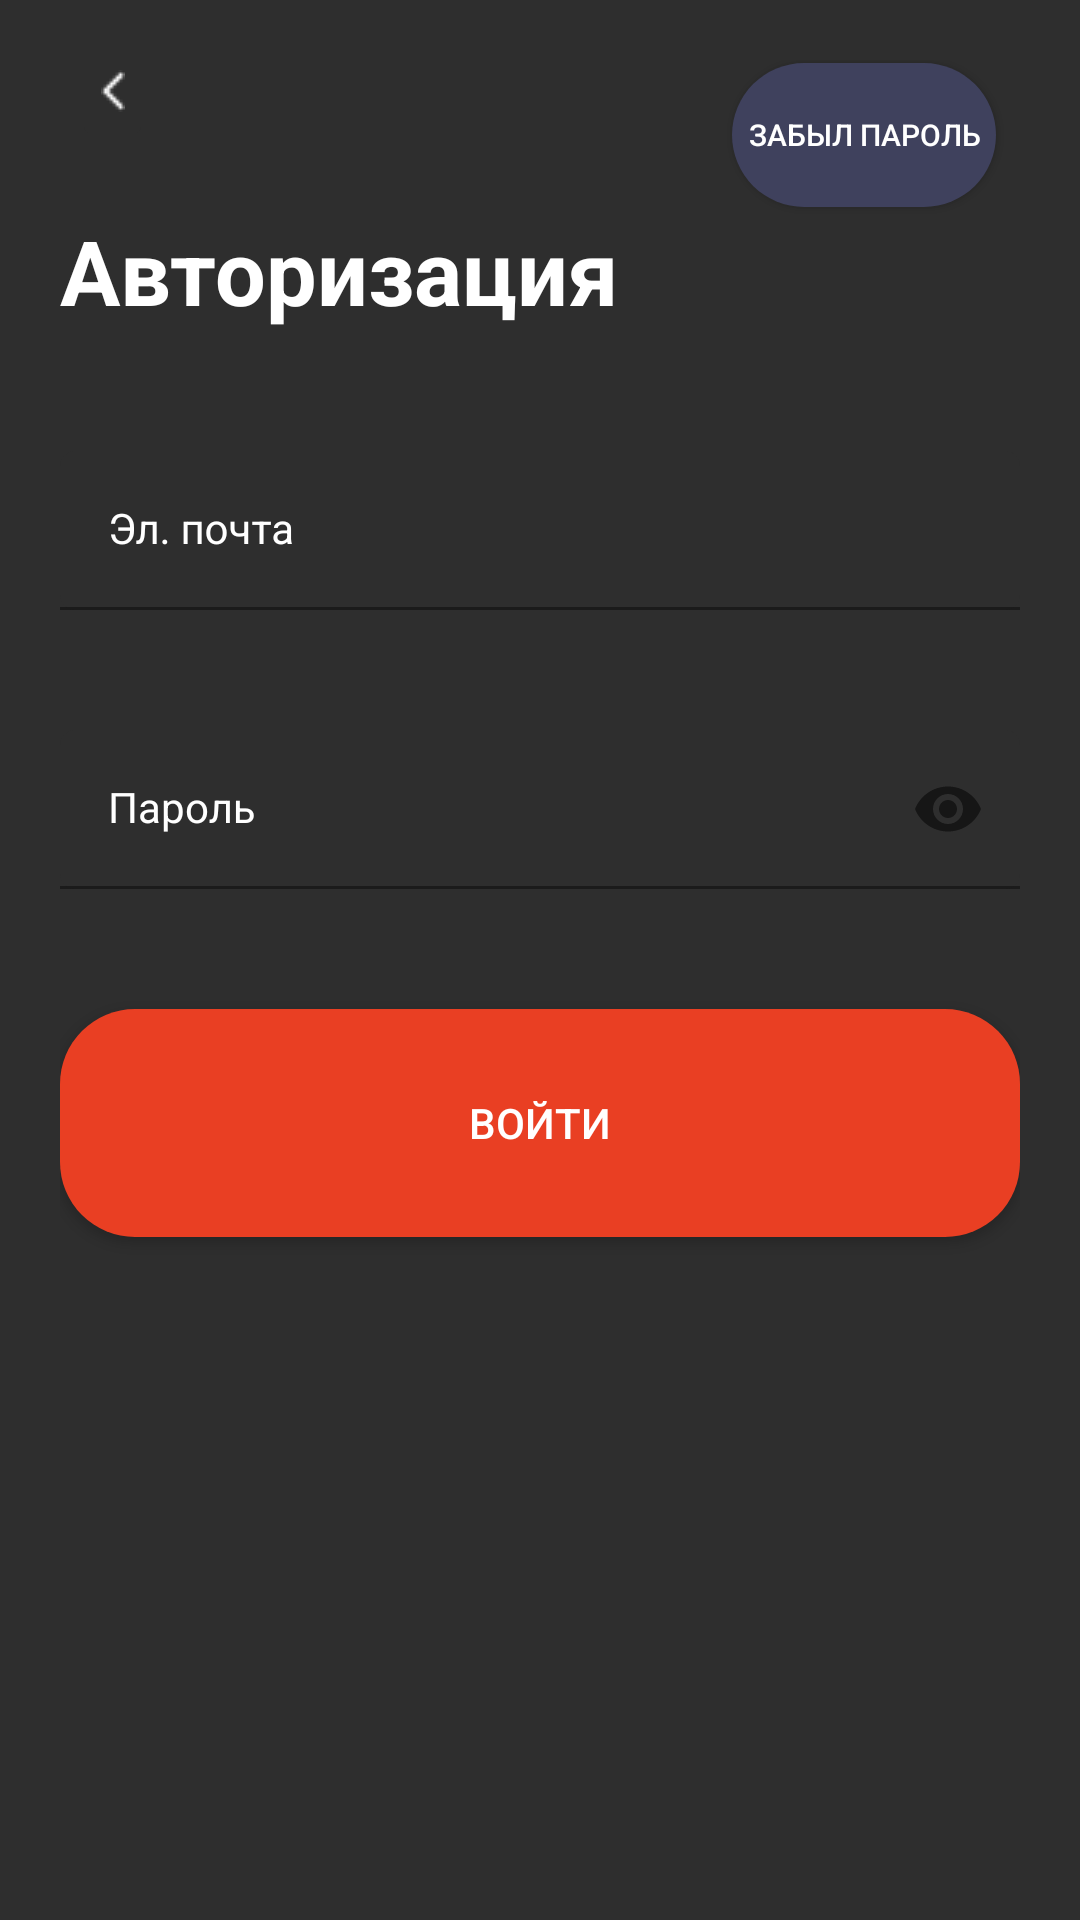

Write the Android layout XML for this screen, with the resource values it uses.
<!-- AndroidManifest.xml: application theme Theme.Practice -->
<!-- res/layout/activity_login.xml -->
<?xml version="1.0" encoding="utf-8"?>
<androidx.constraintlayout.widget.ConstraintLayout xmlns:android="http://schemas.android.com/apk/res/android"
    xmlns:app="http://schemas.android.com/apk/res-auto"
    xmlns:tools="http://schemas.android.com/tools"
    android:layout_width="match_parent"
    android:layout_height="match_parent"
    android:background="@color/grey"
    tools:context=".presentation.LoginActivity"
    android:padding="20dp">

    <TextView
        android:id="@+id/tv_login_title"
        android:layout_width="match_parent"
        android:layout_height="wrap_content"
        android:layout_marginTop="50dp"
        android:text="Авторизация"
        android:textStyle="bold"
        android:textSize="30dp"
        android:textColor="@color/white"
        app:layout_constraintStart_toEndOf="parent"
        app:layout_constraintEnd_toStartOf="parent"
        app:layout_constraintTop_toTopOf="parent" >
    </TextView>

    <com.google.android.material.textfield.TextInputLayout
        android:id="@+id/til_email"
        android:layout_width="match_parent"
        android:layout_height="wrap_content"
        android:layout_marginTop="40dp"
        android:textColorHint="@color/white"
        android:hint="Эл. почта"
        app:layout_constraintStart_toStartOf="parent"
        app:layout_constraintEnd_toEndOf="parent"
        app:layout_constraintTop_toBottomOf="@+id/tv_login_title">

        <com.google.android.material.textfield.TextInputEditText
            android:id="@+id/et_email"
            android:layout_width="match_parent"
            android:layout_height="wrap_content"
            style="@style/TextInputEditText" />

    </com.google.android.material.textfield.TextInputLayout>

    <com.google.android.material.textfield.TextInputLayout
        android:id="@+id/til_password"
        android:layout_width="match_parent"
        android:layout_height="wrap_content"
        android:layout_marginTop="40dp"
        android:hint="Пароль"
        app:passwordToggleEnabled="true"
        android:textColorHint="@color/white"
        app:layout_constraintStart_toStartOf="parent"
        app:layout_constraintEnd_toEndOf="parent"
        app:layout_constraintTop_toBottomOf="@+id/til_email">

        <com.google.android.material.textfield.TextInputEditText
            android:id="@+id/et_password"
            android:layout_width="match_parent"
            android:layout_height="wrap_content"
            android:inputType="textPassword"
            style="@style/TextInputEditText" />


    </com.google.android.material.textfield.TextInputLayout>

    <androidx.appcompat.widget.AppCompatButton
        android:id="@+id/btn_login"
        android:layout_width="match_parent"
        android:layout_height="76dp"
        android:layout_marginTop="40dp"
        style="@style/OrangeBottom"
        android:text="Войти"
        android:textColor="@color/white"
        app:layout_constraintEnd_toEndOf="parent"
        app:layout_constraintStart_toStartOf="parent"
        app:layout_constraintTop_toBottomOf="@+id/til_password" />

    <ImageButton
        android:id="@+id/btn_back"
        android:layout_width="27dp"
        android:layout_height="40dp"
        android:layout_marginStart="4dp"
        android:layout_marginBottom="20dp"
        android:backgroundTint="@color/grey"
        android:src="@drawable/path"
        app:layout_constraintBottom_toTopOf="@+id/tv_login_title"
        app:layout_constraintStart_toStartOf="parent"
        app:layout_constraintTop_toTopOf="parent"
        app:layout_constraintVertical_bias="1.0" />

    <androidx.appcompat.widget.AppCompatButton
        android:id="@+id/btn_forget"
        style="@style/GreyBottom"
        android:layout_width="wrap_content"
        android:layout_height="wrap_content"
        android:layout_marginEnd="8dp"
        android:text="Забыл пароль"
        android:textColor="@color/white"
        app:layout_constraintBottom_toTopOf="@+id/tv_login_title"
        app:layout_constraintEnd_toEndOf="parent"
        app:layout_constraintTop_toTopOf="parent" />


</androidx.constraintlayout.widget.ConstraintLayout>
<!-- resources referenced by this layout -->
<resources>
  <color name="grey">#2E2E2E</color>
  <color name="white">#FFFFFFFF</color>
  <!-- drawable path: png bitmap (drawable, 174 bytes) -->
  <style name="GreyBottom">
          <item name="android:background">@drawable/bg_button_gr</item>
          <item name="android:textColor">@color/white</item>
          <item name="android:textSize">10sp</item>
      </style>
  <style name="OrangeBottom">
          <item name="android:background">@drawable/bg_bottom_or</item>
          <item name="android:textColor">@color/white</item>
          <item name="android:textSize">14sp</item>
      </style>
  <style name="TextInputEditText" parent="Widget.MaterialComponents.TextInputLayout.FilledBox">
          <item name="android:background">@drawable/bg_text_field</item>
      </style>
  <style name="Theme.Practice" parent="Theme.MaterialComponents.DayNight.NoActionBar">
          
          <item name="colorPrimary">@color/material_dynamic_primary0</item>
          <item name="colorPrimaryVariant">@color/purple_700</item>
          <item name="colorOnPrimary">@color/black</item>
          
          <item name="colorSecondary">@color/teal_200</item>
          <item name="colorSecondaryVariant">@color/teal_700</item>
          <item name="colorOnSecondary">@color/black</item>
          
          <item name="android:statusBarColor" tools:targetApi="l">?attr/colorPrimaryVariant</item>
          
      </style>
  <!-- drawable bg_button_gr (drawable) -->
  <?xml version="1.0" encoding="utf-8"?>
  <shape xmlns:android="http://schemas.android.com/apk/res/android">
      <solid android:color="@color/grey_light" />
      <corners android:radius="25dp" />
  </shape>
  <!-- drawable bg_bottom_or (drawable) -->
  <?xml version="1.0" encoding="utf-8"?>
  <shape xmlns:android="http://schemas.android.com/apk/res/android"
      android:shape="rectangle">
  
      <solid android:color="@color/orange" />
      <corners android:radius="25dp" />
  </shape>
  <!-- drawable bg_text_field (drawable) -->
  <?xml version="1.0" encoding="utf-8"?>
  <selector xmlns:android="http://schemas.android.com/apk/res/android">
      <item android:state_focused="true">
          <shape android:shape="rectangle">
              <solid android:color="@color/grey" />
              <stroke android:width="1dp" android:color="@color/green" />
              <corners android:radius="5dp" />
          </shape>
      </item>
      <item android:state_focused="false">
          <shape android:shape="rectangle">
              <solid android:color="@color/grey" />
              <corners android:radius="5dp" />
          </shape>
      </item>
  </selector>
  <color name="purple_700">#FF3700B3</color>
  <color name="black">#FF000000</color>
  <color name="teal_200">#FF03DAC5</color>
  <color name="teal_700">#FF018786</color>
  <color name="grey_light">#3F415D</color>
  <color name="orange">#E93F23</color>
  <color name="green">#44DA5D</color>
</resources>
